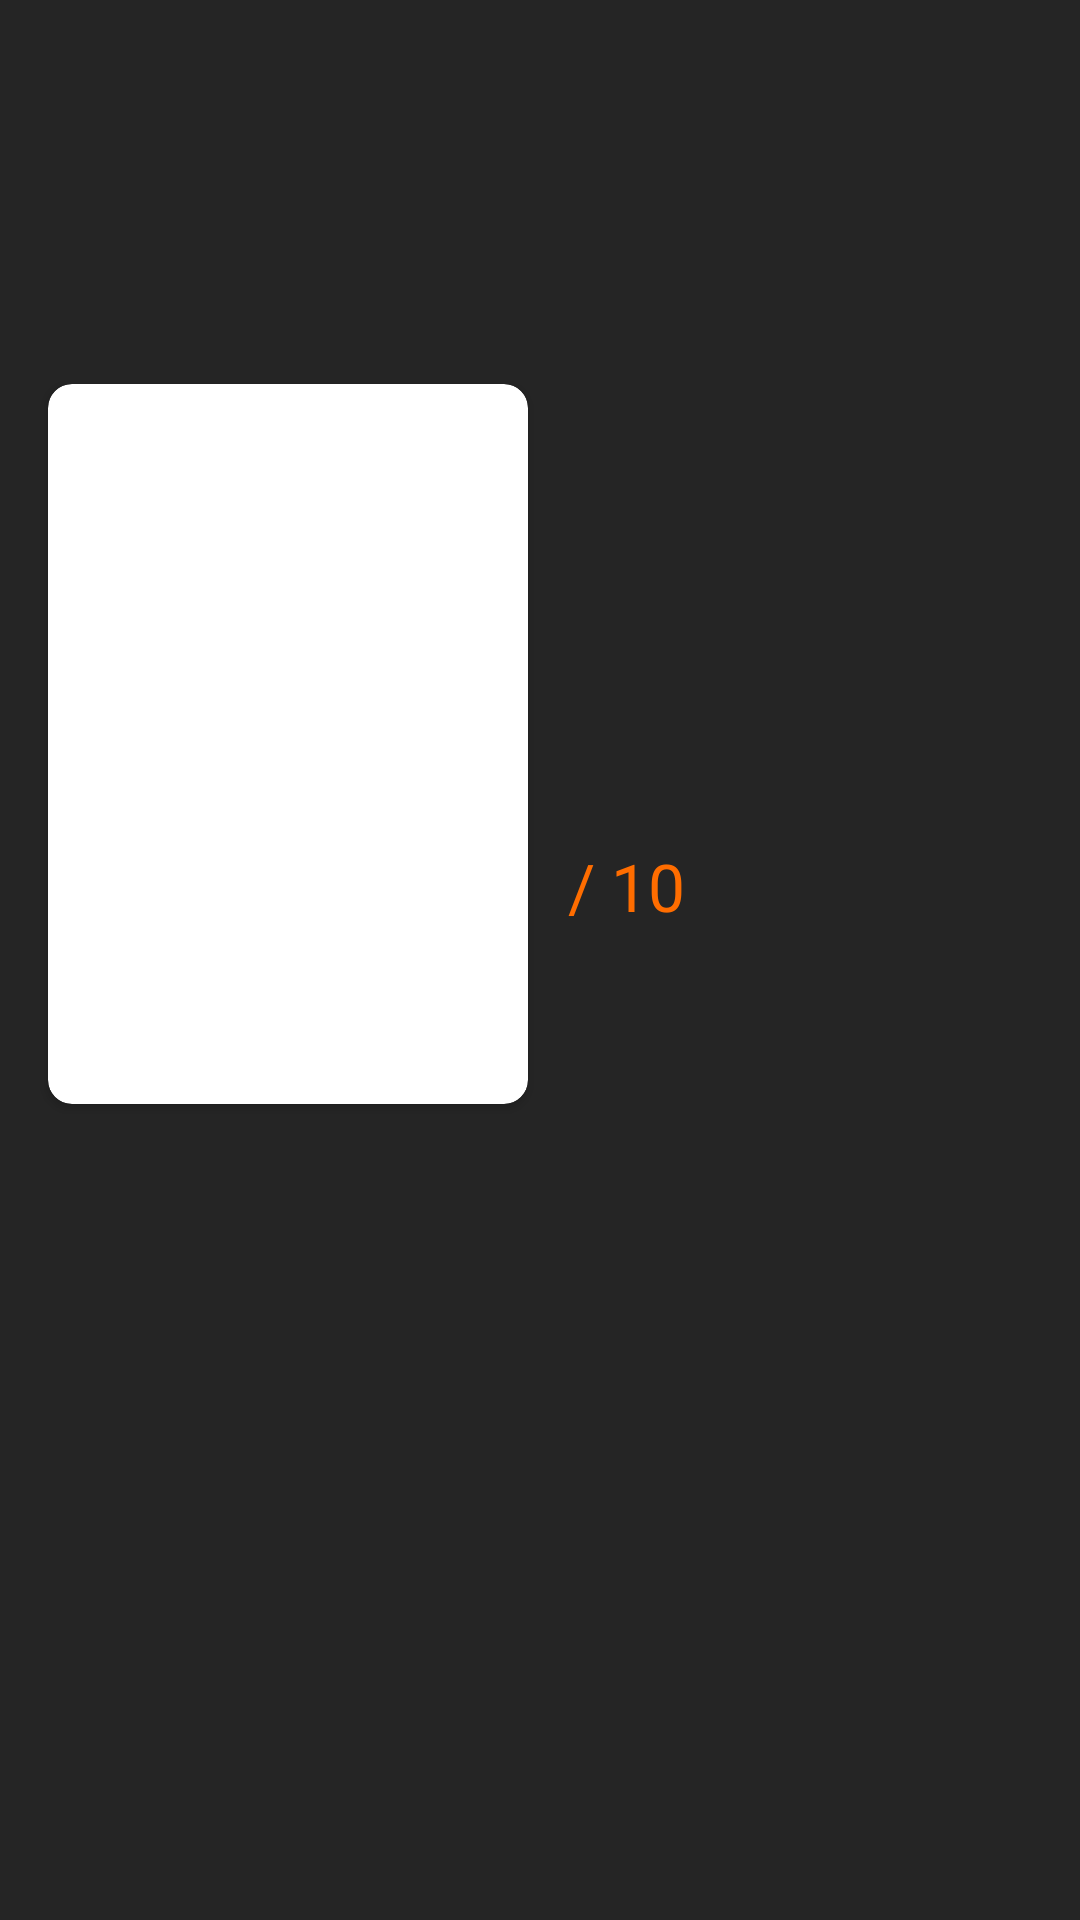

Here is an Android app screen rendered from its layout file. Give the layout XML and the strings, colors and styles it references.
<!-- AndroidManifest.xml: application theme Theme.DesafioSprintFilmes -->
<!-- res/layout/fragment_detalhes.xml -->
<?xml version="1.0" encoding="utf-8"?>
<androidx.constraintlayout.widget.ConstraintLayout xmlns:android="http://schemas.android.com/apk/res/android"
    xmlns:app="http://schemas.android.com/apk/res-auto"
    xmlns:tools="http://schemas.android.com/tools"
    android:layout_width="match_parent"
    android:layout_height="match_parent"
    tools:context=".DetalhesFragment">

    <TextView
        android:id="@+id/fragment_second_filme_nota_max"
        android:layout_width="wrap_content"
        android:layout_height="wrap_content"
        android:text=" / 10"
        android:textColor="@color/md_theme_dark_secondary"
        android:textSize="22sp"
        app:layout_constraintStart_toEndOf="@+id/fragment_second_filme_nota"
        app:layout_constraintTop_toTopOf="@+id/fragment_second_filme_nota" />

    <ImageView
        android:id="@+id/fragment_second_filme_background"
        android:layout_width="match_parent"
        android:layout_height="200dp"
        android:contentDescription="@string/fundo_do_filme"
        app:layout_constraintEnd_toEndOf="parent"
        app:layout_constraintStart_toStartOf="parent"
        app:layout_constraintTop_toTopOf="parent"
        tools:src="@tools:sample/avatars" />

    <ImageView
        android:id="@+id/fragment_second_filme_gradient"
        android:layout_width="match_parent"
        android:layout_height="200dp"
        android:contentDescription="@string/fundo_do_filme"
        android:src="@drawable/image_gradient"
        app:layout_constraintEnd_toEndOf="parent"
        app:layout_constraintStart_toStartOf="parent"
        app:layout_constraintTop_toTopOf="parent" />

    <androidx.cardview.widget.CardView
        android:id="@+id/fragment_second_filme_capa_card"
        android:layout_width="wrap_content"
        android:layout_height="wrap_content"
        android:layout_marginStart="16dp"
        android:layout_marginTop="128dp"
        android:elevation="10dp"
        app:cardCornerRadius="8dp"
        app:layout_constraintEnd_toEndOf="parent"
        app:layout_constraintHorizontal_bias="0.0"
        app:layout_constraintStart_toStartOf="parent"
        app:layout_constraintTop_toTopOf="parent">

        <ImageView
            android:id="@+id/fragment_second_filme_capa"
            android:layout_width="160dp"
            android:layout_height="240dp"
            android:contentDescription="@string/capa_do_filme"
            android:scaleType="centerCrop"
            tools:src="@tools:sample/avatars" />
    </androidx.cardview.widget.CardView>

    <TextView
        android:id="@+id/fragment_second_filme_titulo"
        android:layout_width="0dp"
        android:layout_height="wrap_content"
        android:layout_marginStart="8dp"
        android:layout_marginTop="8dp"
        android:textSize="24sp"
        android:textStyle="bold"
        app:layout_constraintEnd_toStartOf="@+id/botaoFavorito"
        app:layout_constraintStart_toEndOf="@+id/fragment_second_filme_capa_card"
        app:layout_constraintTop_toBottomOf="@+id/fragment_second_filme_background"
        tools:text="Filme: o filme fjdsaoifjdas jfidosafda" />

    <TextView
        android:id="@+id/fragment_second_filme_nota"
        android:layout_width="wrap_content"
        android:layout_height="wrap_content"
        android:layout_marginStart="8dp"
        android:layout_marginTop="8dp"
        android:textColor="@color/md_theme_dark_secondary"
        android:textSize="22sp"
        app:layout_constraintStart_toEndOf="@+id/fragment_second_filme_capa_card"
        app:layout_constraintTop_toBottomOf="@+id/fragment_second_filme_ano"
        tools:text="7.9" />

    <TextView
        android:id="@+id/fragment_second_filme_ano"
        android:layout_width="wrap_content"
        android:layout_height="wrap_content"
        android:layout_marginTop="8dp"
        android:textSize="18sp"
        app:layout_constraintStart_toStartOf="@+id/fragment_second_filme_titulo"
        app:layout_constraintTop_toBottomOf="@+id/fragment_second_filme_titulo"
        tools:text="2022" />

    <TextView
        android:id="@+id/fragment_second_filme_descricao"
        android:layout_width="0dp"
        android:layout_height="0dp"
        android:layout_marginStart="8dp"
        android:layout_marginTop="8dp"
        android:layout_marginEnd="8dp"
        android:gravity="start"
        android:textSize="18sp"
        app:layout_constraintBottom_toBottomOf="parent"
        app:layout_constraintEnd_toEndOf="parent"
        app:layout_constraintStart_toStartOf="parent"
        app:layout_constraintTop_toBottomOf="@id/fragment_second_filme_capa_card"
        tools:text="Texto comprido garnde tjgioasjdgodi gjdoaigjad gjdfoigdsf ogijsgjdsfoigj dsfgjdsfoigjdsfo ggfsjgifos" />

    <ImageButton
        android:layout_marginTop="8dp"
        android:id="@+id/botaoFavorito"
        android:layout_width="wrap_content"
        android:layout_height="wrap_content"
        android:layout_marginEnd="8dp"
        android:background="@null"
        app:layout_constraintEnd_toEndOf="parent"
        app:layout_constraintTop_toBottomOf="@+id/fragment_second_filme_background" />
</androidx.constraintlayout.widget.ConstraintLayout>
<!-- resources referenced by this layout -->
<resources>
  <color name="md_theme_dark_secondary">#ff6d00</color>
  <string name="capa_do_filme">Capa do Filme</string>
  <style name="Theme.DesafioSprintFilmes" parent="Theme.MaterialComponents.DayNight.DarkActionBar">
          <item name="colorPrimary">@color/md_theme_dark_primary</item>
          <item name="colorOnPrimary">@color/md_theme_dark_onPrimary</item>
          <item name="colorPrimaryContainer">@color/md_theme_dark_primaryContainer</item>
          <item name="colorOnPrimaryContainer">@color/md_theme_dark_onPrimaryContainer</item>
          <item name="colorSecondary">@color/md_theme_dark_secondary</item>
          <item name="colorOnSecondary">@color/md_theme_dark_onSecondary</item>
          <item name="colorSecondaryContainer">@color/md_theme_dark_secondaryContainer</item>
          <item name="colorOnSecondaryContainer">@color/md_theme_dark_onSecondaryContainer</item>
          <item name="colorTertiary">@color/md_theme_dark_tertiary</item>
          <item name="colorOnTertiary">@color/md_theme_dark_onTertiary</item>
          <item name="colorTertiaryContainer">@color/md_theme_dark_tertiaryContainer</item>
          <item name="colorOnTertiaryContainer">@color/md_theme_dark_onTertiaryContainer</item>
          <item name="colorError">@color/md_theme_dark_error</item>
          <item name="colorErrorContainer">@color/md_theme_dark_errorContainer</item>
          <item name="colorOnError">@color/md_theme_dark_onError</item>
          <item name="colorOnErrorContainer">@color/md_theme_dark_onErrorContainer</item>
          <item name="android:colorBackground">@color/md_theme_dark_background</item>
          <item name="colorOnBackground">@color/md_theme_dark_onBackground</item>
          <item name="colorSurface">@color/md_theme_dark_surface</item>
          <item name="colorOnSurface">@color/md_theme_dark_onSurface</item>
          <item name="colorSurfaceVariant">@color/md_theme_dark_surfaceVariant</item>
          <item name="colorOnSurfaceVariant">@color/md_theme_dark_onSurfaceVariant</item>
          <item name="colorOutline">@color/md_theme_dark_outline</item>
          <item name="colorOnSurfaceInverse">@color/md_theme_dark_inverseOnSurface</item>
          <item name="colorSurfaceInverse">@color/md_theme_dark_inverseSurface</item>
          <item name="colorPrimaryInverse">@color/md_theme_dark_inversePrimary</item>
      </style>
  <color name="md_theme_dark_primary">#ff6d00</color>
  <color name="md_theme_dark_onPrimary">#171717</color>
  <color name="md_theme_dark_primaryContainer">#723600</color>
  <color name="md_theme_dark_onPrimaryContainer">#FFDCC7</color>
  <color name="md_theme_dark_onSecondary">#5B1B00</color>
  <color name="md_theme_dark_secondaryContainer">#802A00</color>
  <color name="md_theme_dark_onSecondaryContainer">#FFDBCF</color>
  <color name="md_theme_dark_tertiary">#FFB59D</color>
  <color name="md_theme_dark_onTertiary">#5D1900</color>
  <color name="md_theme_dark_tertiaryContainer">#832700</color>
  <color name="md_theme_dark_onTertiaryContainer">#FFDBD0</color>
  <color name="md_theme_dark_error">#FFB4AB</color>
  <color name="md_theme_dark_errorContainer">#93000A</color>
  <color name="md_theme_dark_onError">#690005</color>
  <color name="md_theme_dark_onErrorContainer">#FFDAD6</color>
  <color name="md_theme_dark_background">#252525</color>
  <color name="md_theme_dark_onBackground">#FFDDB9</color>
  <color name="md_theme_dark_surface">#171717</color>
  <color name="md_theme_dark_onSurface">#FFDDB9</color>
  <color name="md_theme_dark_surfaceVariant">#52443C</color>
  <color name="md_theme_dark_onSurfaceVariant">#D7C3B8</color>
  <color name="md_theme_dark_outline">#9F8D83</color>
  <color name="md_theme_dark_inverseOnSurface">#2B1700</color>
  <color name="md_theme_dark_inverseSurface">#FFDDB9</color>
  <color name="md_theme_dark_inversePrimary">#964902</color>
</resources>
